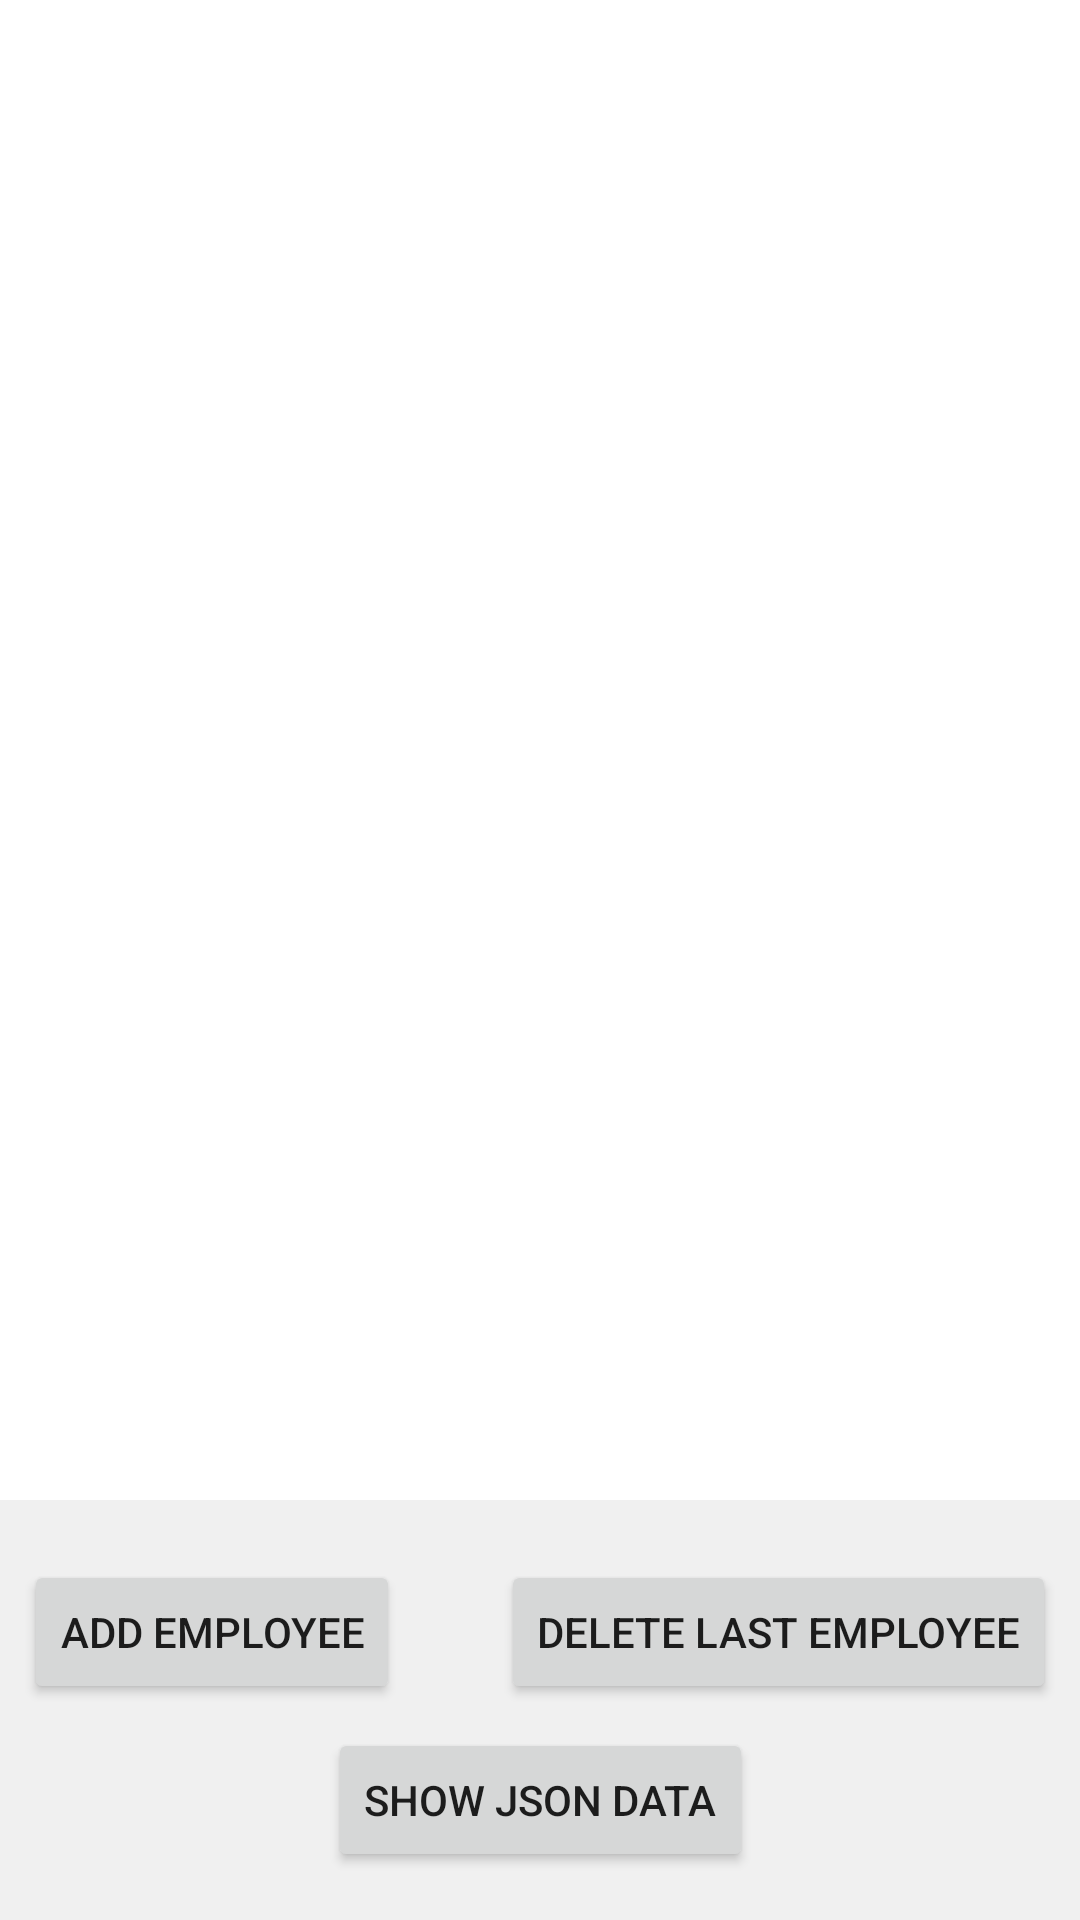

Android layout source for this screen:
<!-- AndroidManifest.xml: application theme Theme.RealmRnD -->
<!-- res/layout/activity_main.xml -->
<?xml version="1.0" encoding="utf-8"?>
<androidx.constraintlayout.widget.ConstraintLayout xmlns:android="http://schemas.android.com/apk/res/android"
    xmlns:app="http://schemas.android.com/apk/res-auto"
    xmlns:tools="http://schemas.android.com/tools"
    android:layout_width="match_parent"
    android:layout_height="match_parent"
    android:background="#F0F0F0"
    tools:context=".MainActivity">


    <Button
        android:id="@+id/showJson"
        android:layout_width="wrap_content"
        android:layout_height="wrap_content"
        android:layout_alignParentStart="true"
        android:layout_alignParentTop="true"
        android:layout_marginBottom="16dp"
        android:text="show json data"
        app:layout_constraintBottom_toBottomOf="parent"
        app:layout_constraintEnd_toEndOf="parent"
        app:layout_constraintStart_toStartOf="parent" />

    <Button
        android:id="@+id/add_button"
        android:layout_width="wrap_content"
        android:layout_height="wrap_content"
        android:layout_alignParentStart="true"
        android:layout_alignParentTop="true"
        android:layout_marginStart="8dp"
        android:layout_marginBottom="8dp"
        android:text="Add Employee"
        app:layout_constraintBottom_toTopOf="@+id/showJson"
        app:layout_constraintStart_toStartOf="parent" />

    <Button
        android:id="@+id/del_button"
        android:layout_width="wrap_content"
        android:layout_height="wrap_content"
        android:layout_alignParentTop="true"
        android:layout_alignParentEnd="true"
        android:layout_marginEnd="8dp"
        android:layout_marginBottom="8dp"
        android:text="Delete Last Employee"
        app:layout_constraintBottom_toTopOf="@+id/showJson"
        app:layout_constraintEnd_toEndOf="parent" />

    <androidx.recyclerview.widget.RecyclerView
        android:id="@+id/recyclerView"
        android:layout_width="match_parent"
        android:layout_height="500dp"
        android:background="@color/white"
        app:layout_constraintEnd_toEndOf="parent"
        app:layout_constraintStart_toStartOf="parent"
        app:layout_constraintTop_toTopOf="parent" />


</androidx.constraintlayout.widget.ConstraintLayout>
<!-- resources referenced by this layout -->
<resources>
  <style name="Theme.RealmRnD" parent="Theme.MaterialComponents.DayNight.DarkActionBar">
          
          <item name="colorPrimary">@color/purple_500</item>
          <item name="colorPrimaryVariant">@color/purple_700</item>
          <item name="colorOnPrimary">@color/white</item>
          
          <item name="colorSecondary">@color/teal_200</item>
          <item name="colorSecondaryVariant">@color/teal_700</item>
          <item name="colorOnSecondary">@color/black</item>
          
          <item name="android:statusBarColor" tools:targetApi="l">?attr/colorPrimaryVariant</item>
          
      </style>
  <!-- not gathered from this repository: default colours our renderer supplied (Android Studio template values) -->
  <color name="purple_500">#FF6200EE</color>
  <color name="purple_700">#FF3700B3</color>
  <color name="teal_200">#FF03DAC5</color>
  <color name="teal_700">#FF018786</color>
  <color name="black">#FF000000</color>
  <color name="white">#FFFFFFFF</color>
</resources>
